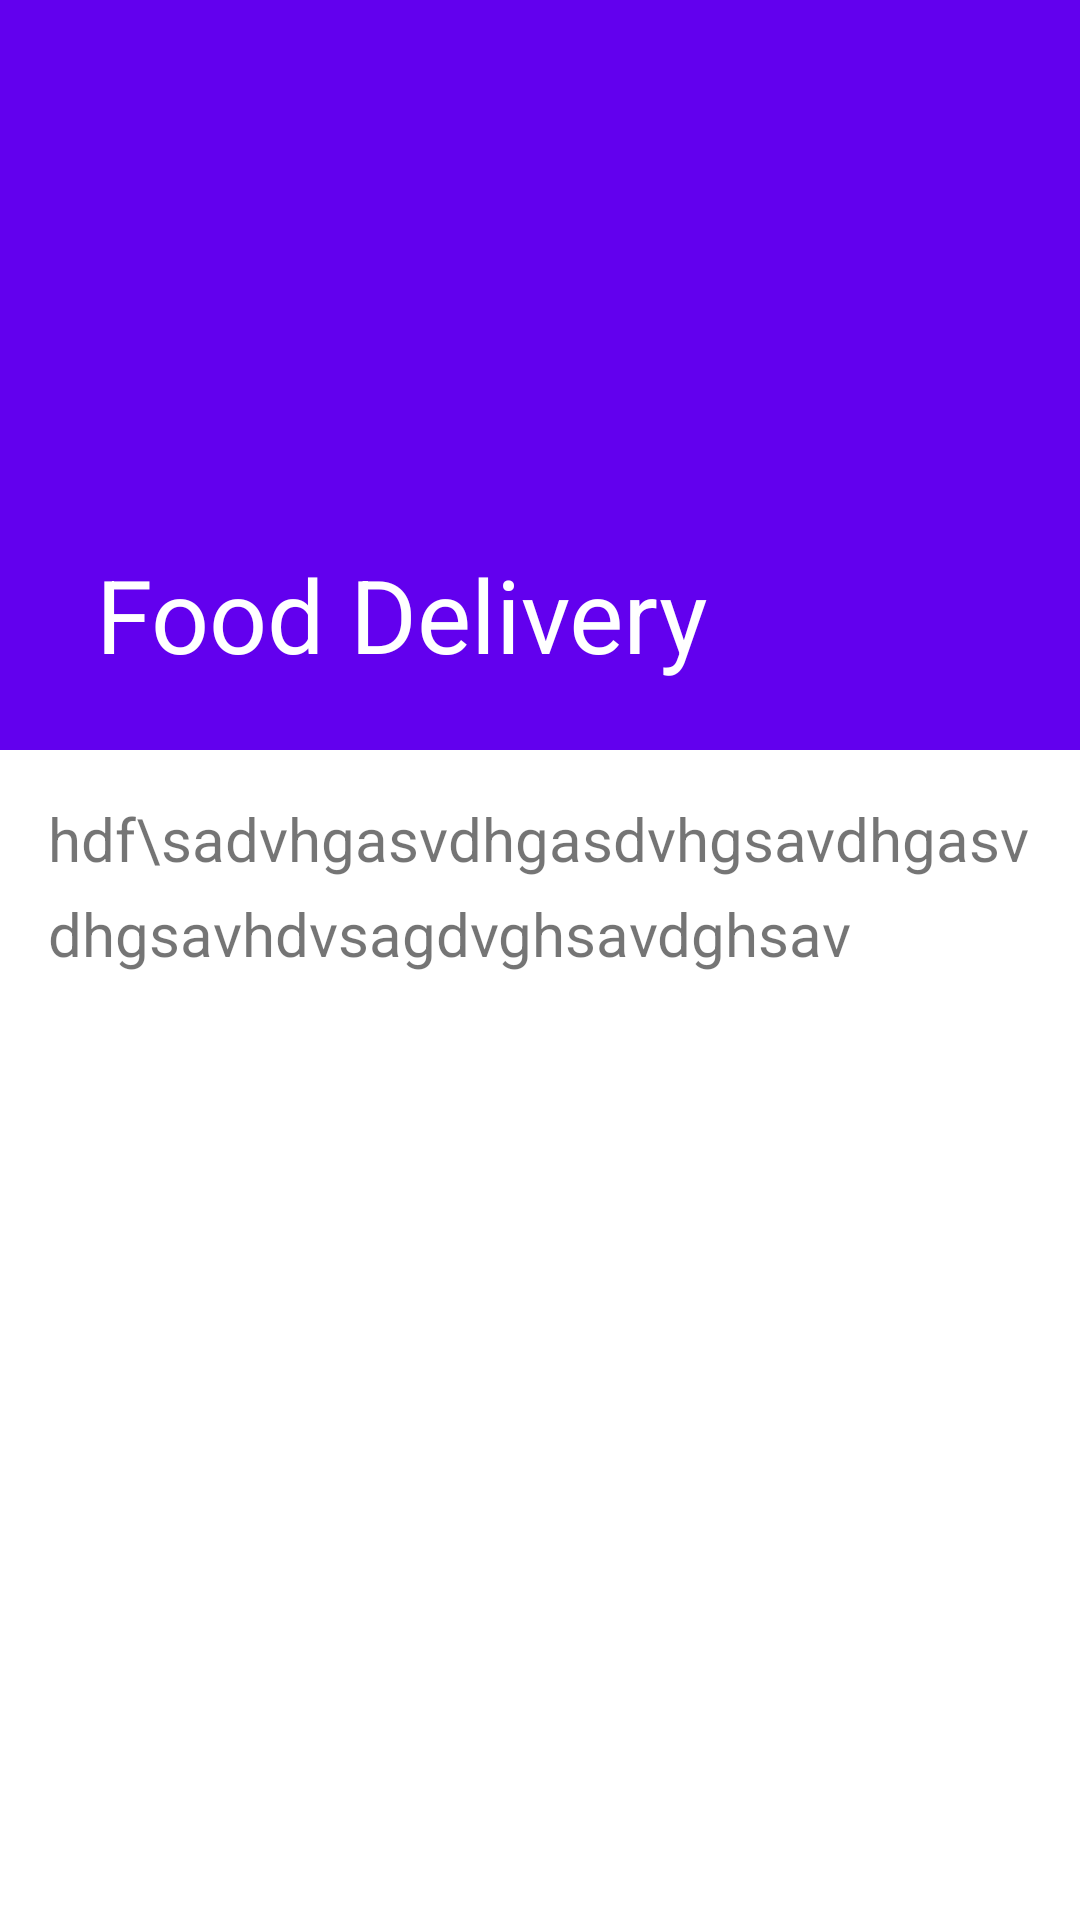

Produce the Android XML layout that renders to this screen, including the resource entries it uses.
<!-- AndroidManifest.xml: application theme Theme.FoodDelivery -->
<!-- res/layout/fragment_food_details.xml -->
<?xml version="1.0" encoding="utf-8"?>
<androidx.coordinatorlayout.widget.CoordinatorLayout xmlns:android="http://schemas.android.com/apk/res/android"
    xmlns:app="http://schemas.android.com/apk/res-auto"
    xmlns:tools="http://schemas.android.com/tools"
    android:layout_width="match_parent"
    android:layout_height="match_parent"
    tools:context=".presentation.MainActivity">

    
    <com.google.android.material.appbar.AppBarLayout
        android:id="@+id/appBarLayout"
        android:layout_width="match_parent"
        android:layout_height="wrap_content"
        android:theme="@style/ThemeOverlay.AppCompat.Dark.ActionBar">

        
        <com.google.android.material.appbar.CollapsingToolbarLayout
            android:layout_width="match_parent"
            android:layout_height="wrap_content"
            app:contentScrim="@android:color/holo_green_dark"
            app:layout_scrollFlags="scroll|snap|exitUntilCollapsed"
            app:title="@string/app_name">

            
            <ImageView
                android:layout_width="match_parent"
                android:layout_height="250dp"
                android:scaleType="centerCrop"
                android:src="@drawable/image_pizza"
                app:layout_collapseMode="parallax" />

            
            <androidx.appcompat.widget.Toolbar
                android:layout_width="match_parent"
                android:layout_height="?attr/actionBarSize"
                app:layout_collapseMode="pin"
                app:popupTheme="@style/ThemeOverlay.AppCompat.Dark" />

        </com.google.android.material.appbar.CollapsingToolbarLayout>

    </com.google.android.material.appbar.AppBarLayout>

    
    <androidx.core.widget.NestedScrollView
        android:layout_width="match_parent"
        android:layout_height="wrap_content"
        app:layout_behavior="@string/appbar_scrolling_view_behavior">

        
        <TextView
            android:layout_width="match_parent"
            android:layout_height="wrap_content"
            android:lineSpacingExtra="8sp"
            android:padding="16dp"
            android:text="hdf\sadvhgasvdhgasdvhgsavdhgasvdhgsavhdvsagdvghsavdghsav"
            android:textSize="20sp" />
    </androidx.core.widget.NestedScrollView>

</androidx.coordinatorlayout.widget.CoordinatorLayout>
<!-- resources referenced by this layout -->
<resources>
  <string name="app_name">Food Delivery</string>
  <style name="Theme.FoodDelivery" parent="Theme.MaterialComponents.DayNight.DarkActionBar">
          
          <item name="colorPrimary">@color/purple_500</item>
          <item name="colorPrimaryVariant">@color/purple_700</item>
          <item name="colorOnPrimary">@color/white</item>
          
          <item name="colorSecondary">@color/teal_200</item>
          <item name="colorSecondaryVariant">@color/teal_700</item>
          <item name="colorOnSecondary">@color/black</item>
          
          <item name="android:statusBarColor">?attr/colorPrimaryVariant</item>
          
          <item name="windowActionBar">false</item>
          <item name="windowNoTitle">true</item>
          <item name="android:windowFullscreen">true</item>
      </style>
  <color name="purple_500">#FF6200EE</color>
  <color name="purple_700">#FF3700B3</color>
  <color name="white">#FFFFFFFF</color>
  <color name="teal_200">#FF03DAC5</color>
  <color name="teal_700">#FF018786</color>
  <color name="black">#FF000000</color>
</resources>
